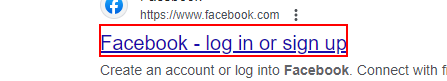
Workflow: Main

Step 1: click on the heading in window 'facebook - Google Search' (chrome.exe)

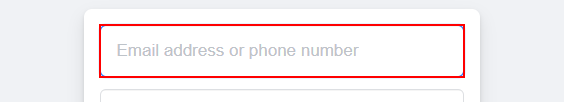
Step 2: type [username] into the text box 'email' in window 'Facebook - log in or sign up' (chrome.exe)

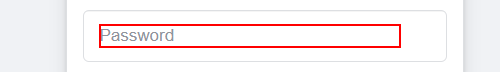
Step 3: type [password] into the text box 'pass'

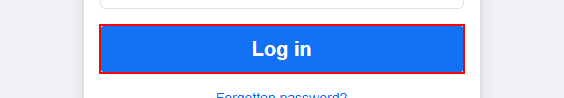
Step 4: click on the button
